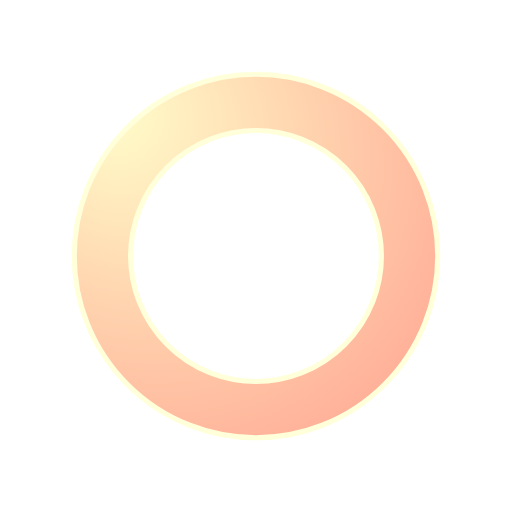
t = 0.00 s
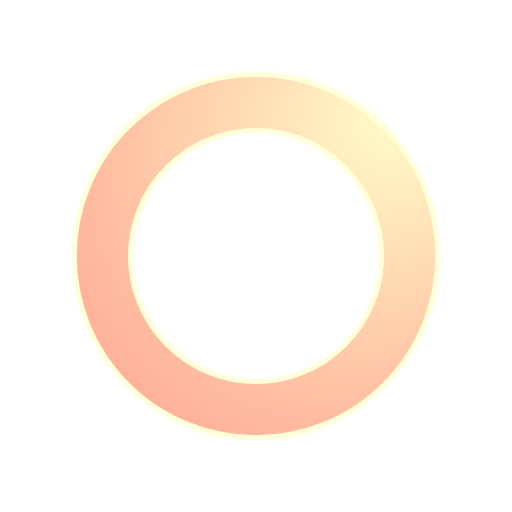
t = 0.25 s
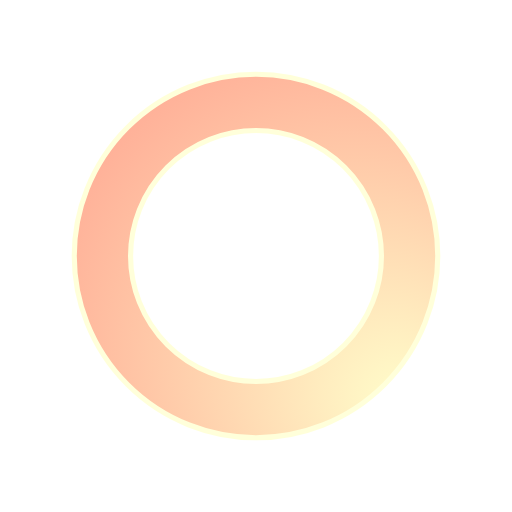
t = 0.50 s
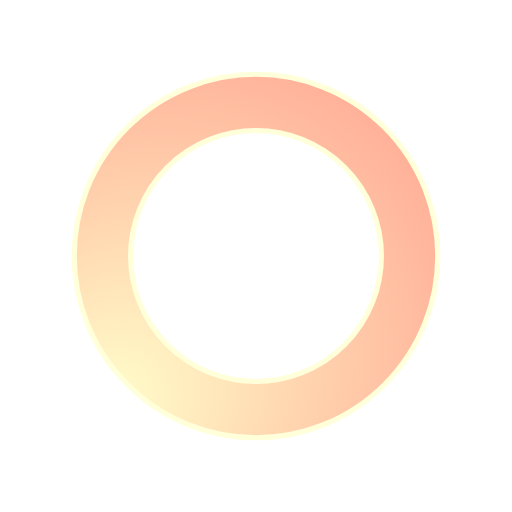
t = 0.75 s

The animated SVG that drew these frames (rendered in a browser with its animation timeline set to each time). Animation: 1 SMIL element (animateTransform=1); one cycle of 1.00 s, repeats indefinitely.

<svg class="lds-glow-ring" width="80px"  height="80px"  xmlns="http://www.w3.org/2000/svg" viewBox="0 0 100 100" preserveAspectRatio="xMidYMid"><defs><radialGradient id="glow-ring_0.cc1f3b02317e2" cx="0.5" cy="0.5" fx="0" fy="0" r="2"><stop offset="0%" stop-color="#ffffcb"></stop><stop offset="100%" stop-color="#ff5c62"></stop></radialGradient></defs><g transform="rotate(234 50 50)">
<circle cx="50" cy="50" r="30" stroke="#ffffcb" stroke-width="12" fill="none" stroke-opacity="0.7"></circle>
<circle cx="50" cy="50" r="30" stroke="url(#glow-ring_0.cc1f3b02317e2)" stroke-width="10" fill="none"></circle>
<animateTransform attributeName="transform" type="rotate" values="0 50 50;360 50 50" times="0;1" dur="1s" repeatCount="indefinite"></animateTransform>
</g></svg>